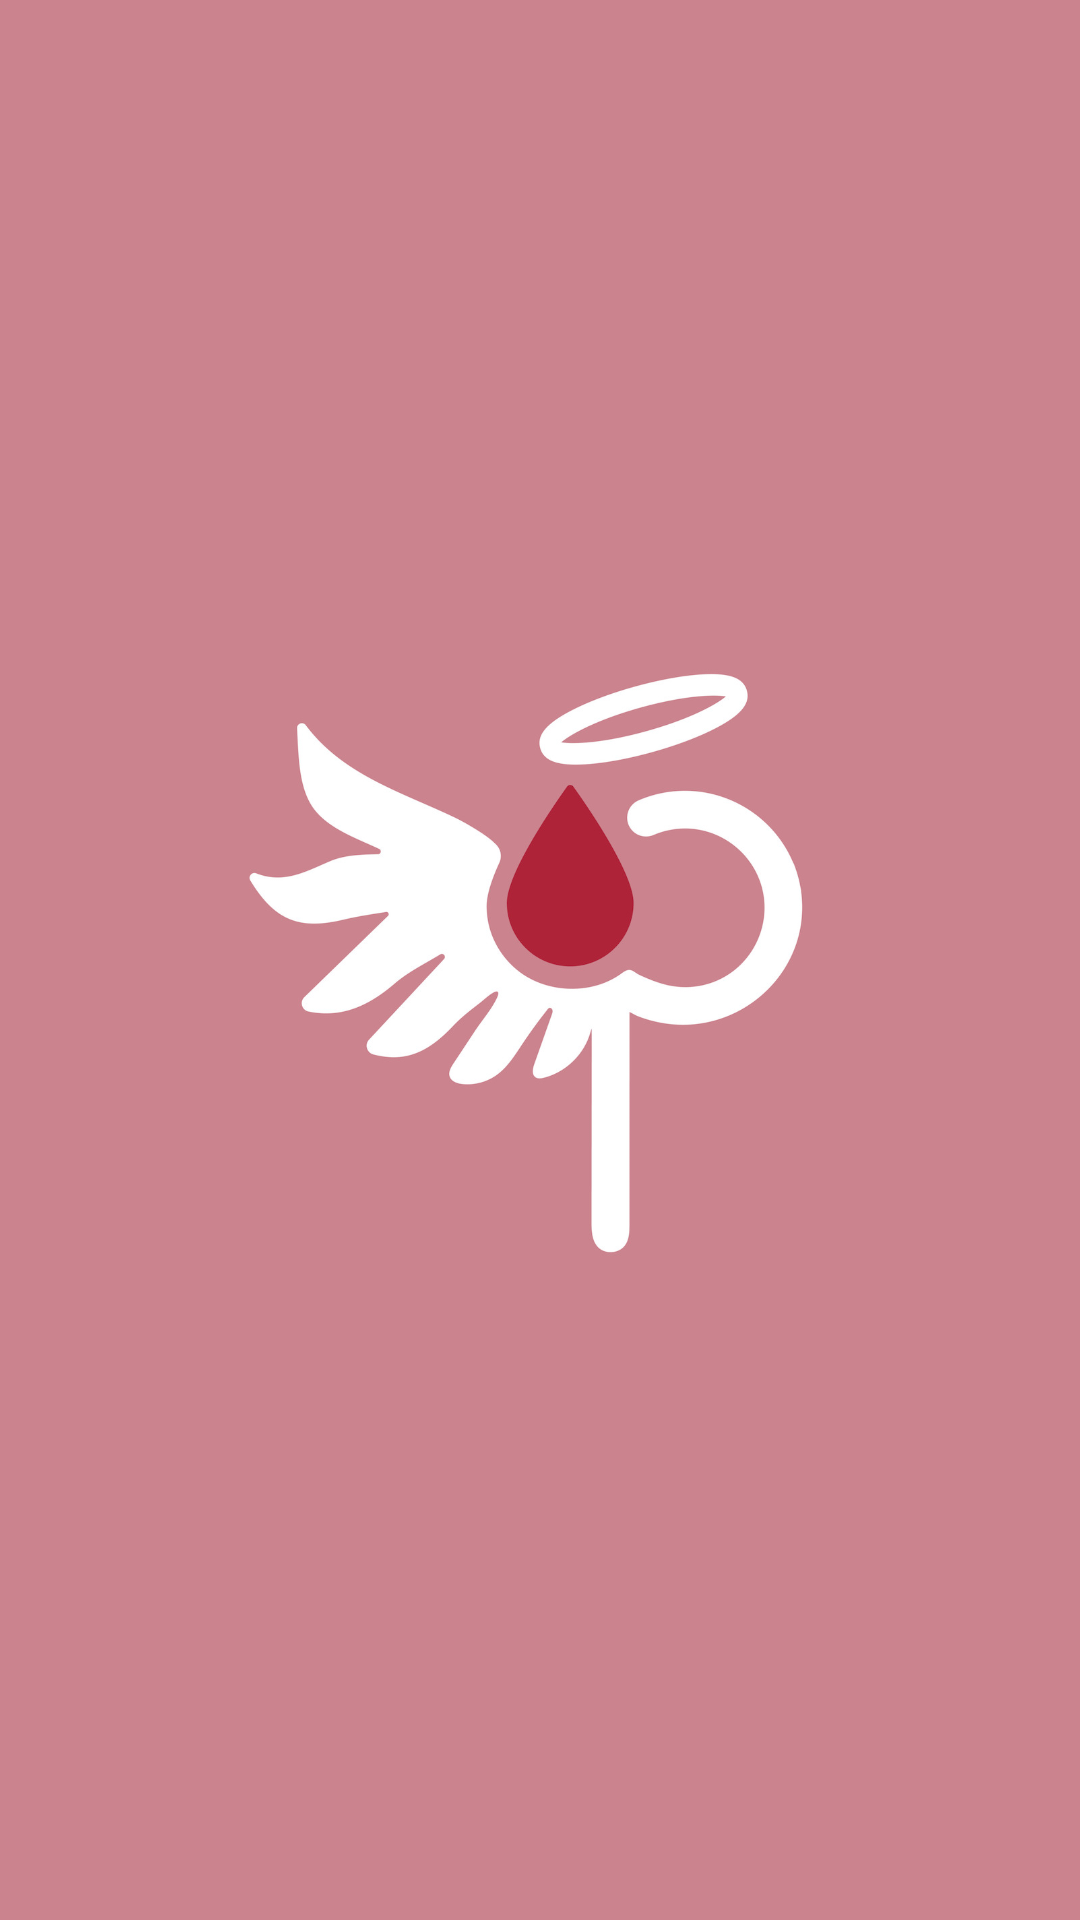

Layout XML and referenced resources for this Android screen:
<!-- AndroidManifest.xml: application theme Theme.PeriodAngels -->
<!-- res/layout/activity_welcome.xml -->
<?xml version="1.0" encoding="utf-8"?>
<RelativeLayout xmlns:android="http://schemas.android.com/apk/res/android"
    xmlns:app="http://schemas.android.com/apk/res-auto"
    xmlns:tools="http://schemas.android.com/tools"
    android:layout_width="match_parent"
    android:background="@color/main_color"
    android:layout_height="match_parent"
    tools:context=".WelcomeActivity">

    <ImageView
        android:layout_width="230dp"
        android:layout_height="230dp"
        android:layout_centerInParent="true"

        android:src="@drawable/periodlogo" />

</RelativeLayout>
<!-- resources referenced by this layout -->
<resources>
  <color name="main_color">#cb838e</color>
  <!-- drawable periodlogo: jpg bitmap (drawable, 70921 bytes) -->
  <style name="Theme.PeriodAngels" parent="Theme.MaterialComponents.DayNight.NoActionBar">
          
          <item name="colorPrimary">@color/purple_500</item>
          <item name="colorPrimaryVariant">@color/purple_700</item>
          <item name="colorOnPrimary">@color/white</item>
          
          <item name="colorSecondary">@color/teal_200</item>
          <item name="colorSecondaryVariant">@color/teal_700</item>
          <item name="colorOnSecondary">@color/black</item>
          
          <item name="android:statusBarColor">?attr/colorPrimaryVariant</item>
          
      </style>
  <color name="purple_500">#cb838e</color>
  <color name="purple_700">#cb838e</color>
  <color name="white">#FFFFFFFF</color>
  <color name="teal_200">#FF03DAC5</color>
  <color name="teal_700">#FF018786</color>
  <color name="black">#FF000000</color>
</resources>
